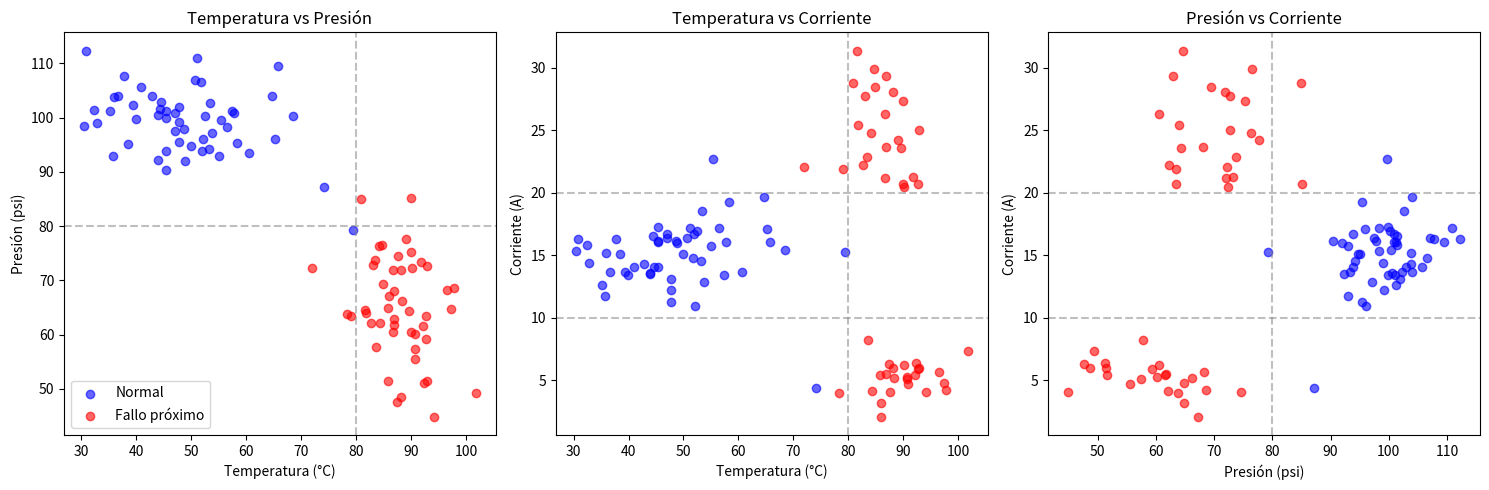

The matplotlib source for this figure: (Note: this script raises an exception after producing the figure.)
import numpy as np
import pandas as pd
import matplotlib.pyplot as plt

# Configuración inicial
np.random.seed(42)

# Generar datos sintéticos
# Claro, te explico cómo se está segmentando la información en el código proporcionado.

# El código genera datos sintéticos para tres variables: temperatura, presion y corriente. Para cada una de estas variables, se utilizan distribuciones normales (np.random.normal) para simular diferentes segmentos de datos. Aquí está el desglose:

# Segmentación de la Información
# Temperatura:

# np.random.normal(50, 10, 50): Genera 50 valores con una media de 50 y una desviación estándar de 10. Estos representan temperaturas "normales".
# np.random.normal(85, 5, 25): Genera 25 valores con una media de 85 y una desviación estándar de 5. Estos representan temperaturas "altas".
# np.random.normal(90, 8, 25): Genera 25 valores con una media de 90 y una desviación estándar de 8. Estos representan temperaturas "muy altas".
# Presión:

# np.random.normal(100, 5, 50): Genera 50 valores con una media de 100 y una desviación estándar de 5. Estos representan presiones "óptimas".
# np.random.normal(70, 8, 25): Genera 25 valores con una media de 70 y una desviación estándar de 8. Estos representan presiones "bajas".
# np.random.normal(60, 10, 25): Genera 25 valores con una media de 60 y una desviación estándar de 10. Estos representan presiones "muy bajas".
# Corriente:

# np.random.normal(15, 2, 50): Genera 50 valores con una media de 15 y una desviación estándar de 2. Estos representan corrientes "normales".
# np.random.normal(25, 3, 25): Genera 25 valores con una media de 25 y una desviación estándar de 3. Estos representan corrientes "altas".
# np.random.normal(5, 1.5, 25): Genera 25 valores con una media de 5 y una desviación estándar de 1.5. Estos representan corrientes "bajas".
# Uso de np.concatenate
# La función np.concatenate se utiliza para unir los diferentes segmentos de datos generados en un solo array para cada variable. Por ejemplo, para temperatura, se concatenan los tres arrays generados (normales, altas y muy altas) en un solo array.

# Resumen de los Valores
# Cada tripleta de valores en np.random.normal(valor1, valor2, valor3) representa:

# valor1: La media de la distribución normal.
# valor2: La desviación estándar de la distribución normal.
# valor3: El número de valores a generar.
# Espero que esto aclare cómo se está segmentando la información y qué representa cada valor en las tripletas.

data = {
    'temperatura': np.concatenate([
        np.random.normal(50, 10, 50),  # Normales
        np.random.normal(85, 5, 25),    # Altas
        np.random.normal(90, 8, 25)     # Muy altas
    ]),
    'presion': np.concatenate([
        np.random.normal(100, 5, 50),   # Óptimas
        np.random.normal(70, 8, 25),    # Bajas
        np.random.normal(60, 10, 25)    # Muy bajas
    ]),
    'corriente': np.concatenate([
        np.random.normal(15, 2, 50),   # Normales
        np.random.normal(25, 3, 25),    # Altas
        np.random.normal(5, 1.5, 25)    # Bajas
    ])
}

df = pd.DataFrame(data)

# Crear etiquetas (1 = fallo próximo, 0 = normal)
df['fallo'] = 0  # Inicializar todas como normales

# Regla: 2 o más métricas en riesgo = fallo próximo
df.loc[
    ((df['temperatura'] > 80) & 
     (df['presion'] < 80)) |
    ((df['temperatura'] > 80) & 
     ((df['corriente'] > 20) | (df['corriente'] < 10))) |
    ((df['presion'] < 80) & 
     ((df['corriente'] > 20) | (df['corriente'] < 10))),
    'fallo'
] = 1

# >>> Guardar en JSON (nuevas líneas) <<<
df.to_json("maquinas.json", orient="records", indent=4)
print("¡JSON guardado correctamente como 'maquinas.json'!")

# Visualización
plt.figure(figsize=(15, 5))

# Temperatura vs Presión
plt.subplot(1, 3, 1)
plt.scatter(df['temperatura'][df['fallo'] == 0], df['presion'][df['fallo'] == 0], 
            c='blue', label='Normal', alpha=0.6)
plt.scatter(df['temperatura'][df['fallo'] == 1], df['presion'][df['fallo'] == 1], 
            c='red', label='Fallo próximo', alpha=0.6)
plt.title('Temperatura vs Presión')
plt.xlabel('Temperatura (°C)')
plt.ylabel('Presión (psi)')
plt.axhline(80, color='gray', linestyle='--', alpha=0.5)  # Umbral presión
plt.axvline(80, color='gray', linestyle='--', alpha=0.5)  # Umbral temperatura
plt.legend()

# Temperatura vs Corriente
plt.subplot(1, 3, 2)
plt.scatter(df['temperatura'][df['fallo'] == 0], df['corriente'][df['fallo'] == 0], 
            c='blue', alpha=0.6)
plt.scatter(df['temperatura'][df['fallo'] == 1], df['corriente'][df['fallo'] == 1], 
            c='red', alpha=0.6)
plt.title('Temperatura vs Corriente')
plt.xlabel('Temperatura (°C)')
plt.ylabel('Corriente (A)')
plt.axhline(20, color='gray', linestyle='--', alpha=0.5)  # Límite superior corriente
plt.axhline(10, color='gray', linestyle='--', alpha=0.5)  # Límite inferior corriente
plt.axvline(80, color='gray', linestyle='--', alpha=0.5)  # Umbral temperatura

# Presión vs Corriente
plt.subplot(1, 3, 3)
plt.scatter(df['presion'][df['fallo'] == 0], df['corriente'][df['fallo'] == 0], 
            c='blue', alpha=0.6)
plt.scatter(df['presion'][df['fallo'] == 1], df['corriente'][df['fallo'] == 1], 
            c='red', alpha=0.6)
plt.title('Presión vs Corriente')
plt.xlabel('Presión (psi)')
plt.ylabel('Corriente (A)')
plt.axhline(20, color='gray', linestyle='--', alpha=0.5)
plt.axhline(10, color='gray', linestyle='--', alpha=0.5)
plt.axvline(80, color='gray', linestyle='--', alpha=0.5)  # Umbral presión

plt.tight_layout()
plt.show()

# Mostrar primeros 5 registros del array
print("\nEjemplo del array de máquinas:")
print(df.head().to_markdown(index=False))